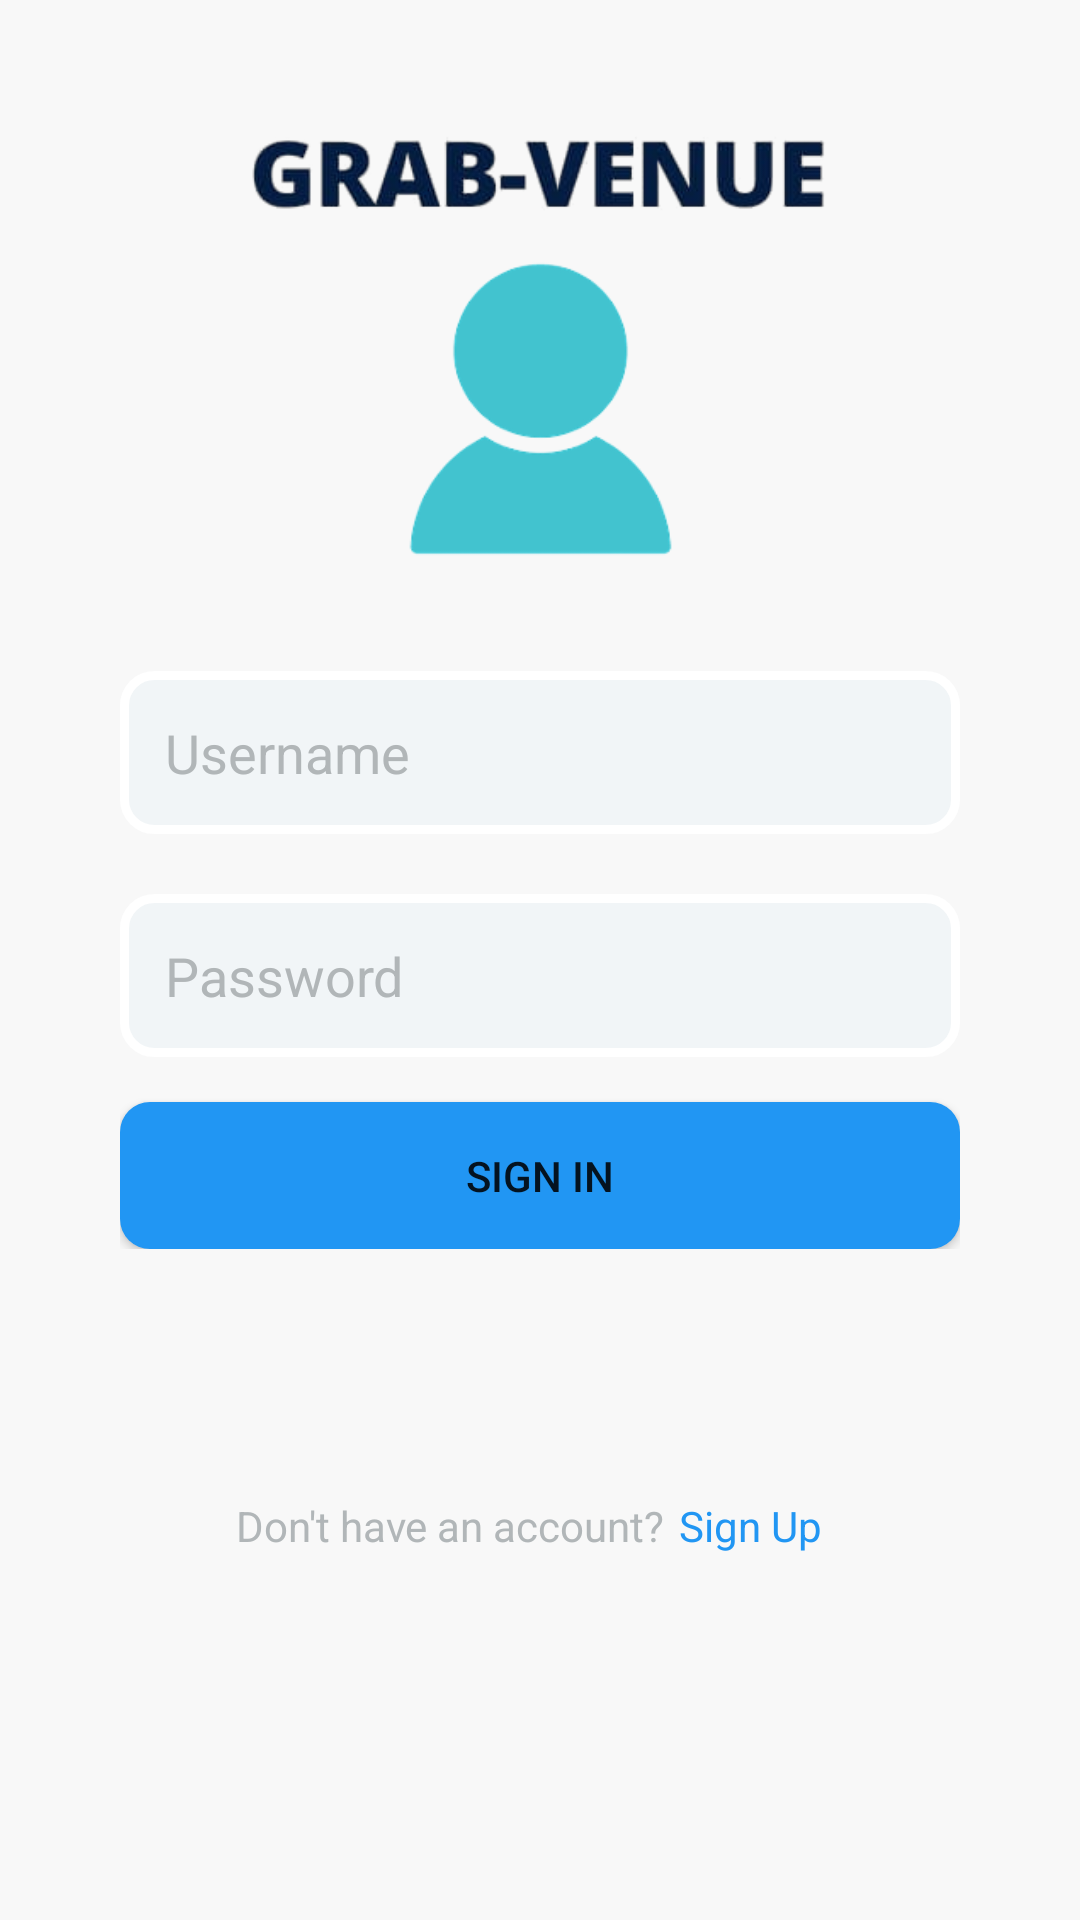

Android layout source for this screen:
<!-- AndroidManifest.xml: application theme Theme.GrabVenue -->
<!-- res/layout/activity_sign_in.xml -->
<?xml version="1.0" encoding="utf-8"?>
<androidx.constraintlayout.widget.ConstraintLayout xmlns:android="http://schemas.android.com/apk/res/android"
    xmlns:app="http://schemas.android.com/apk/res-auto"
    xmlns:tools="http://schemas.android.com/tools"
    android:layout_width="match_parent"
    android:layout_height="match_parent"
    tools:context=".SignIn"
    android:background="#f8f8f8">

    <ImageView
        android:layout_width="296dp"
        android:layout_height="34dp"
        android:src="@drawable/logograbvenue"
        app:layout_constraintBottom_toTopOf="@+id/imageView"
        app:layout_constraintEnd_toEndOf="parent"
        app:layout_constraintHorizontal_bias="0.495"
        app:layout_constraintStart_toStartOf="parent"
        app:layout_constraintTop_toTopOf="parent"
        app:layout_constraintVertical_bias="0.906" />

    <ImageView
        android:id="@+id/imageView"
        android:layout_width="137dp"
        android:layout_height="116dp"
        android:src="@drawable/userr"
        app:layout_constraintBottom_toTopOf="@+id/linearLayout"
        app:layout_constraintEnd_toEndOf="parent"
        app:layout_constraintStart_toStartOf="parent"
        app:layout_constraintTop_toTopOf="parent"
        app:layout_constraintVertical_bias="0.895" />

    <LinearLayout
        android:id="@+id/linearLayout"
        android:layout_width="match_parent"
        android:layout_height="wrap_content"
        android:layout_marginLeft="20dp"
        android:layout_marginRight="20dp"
        android:background="#f8f8f8"
        android:orientation="vertical"
        android:padding="20dp"
        app:layout_constraintBottom_toBottomOf="parent"
        app:layout_constraintEnd_toEndOf="parent"
        app:layout_constraintStart_toStartOf="parent"
        app:layout_constraintTop_toTopOf="parent">

        <EditText
            android:id="@+id/username"
            android:layout_width="match_parent"
            android:layout_height="wrap_content"
            android:layout_weight="1"
            android:background="@drawable/custedittext"
            android:ems="10"
            android:hint="Username"
            android:inputType="textPersonName"
            android:padding="15dp"
            android:textColorHint="#B1B6B8" />

        <EditText
            android:id="@+id/password"
            android:layout_width="match_parent"
            android:layout_height="match_parent"
            android:layout_marginTop="20dp"
            android:layout_weight="1"
            android:background="@drawable/custedittext"
            android:ems="10"
            android:hint="Password"
            android:inputType="textPassword"
            android:padding="15dp"
            android:textColorHint="#B1B6B8" />

        <Button
            android:id="@+id/signInBtn"
            android:layout_width="match_parent"
            android:layout_height="wrap_content"
            android:layout_gravity="center_horizontal"
            android:layout_marginTop="15dp"
            android:background="@drawable/custbutton"
            android:padding="15dp"
            android:text="SIGN IN" />

    </LinearLayout>

    <TextView
        android:id="@+id/textView"
        android:layout_width="wrap_content"
        android:layout_height="wrap_content"
        android:text="Don't have an account?"
        android:textColor="#B1B6B8"
        app:layout_constraintBottom_toBottomOf="parent"
        app:layout_constraintEnd_toEndOf="parent"
        app:layout_constraintHorizontal_bias="0.297"
        app:layout_constraintStart_toStartOf="@+id/linearLayout"
        app:layout_constraintTop_toBottomOf="@+id/linearLayout"
        app:layout_constraintVertical_bias="0.339" />

    <TextView
        android:id="@+id/signup"
        android:layout_width="wrap_content"
        android:layout_height="wrap_content"
        android:text="Sign Up"
        android:textColor="#2196f3"
        app:layout_constraintBottom_toBottomOf="parent"
        app:layout_constraintEnd_toEndOf="@+id/linearLayout"
        app:layout_constraintHorizontal_bias="0.065"
        app:layout_constraintStart_toEndOf="@+id/textView"
        app:layout_constraintTop_toBottomOf="@+id/linearLayout"
        app:layout_constraintVertical_bias="0.339" />


</androidx.constraintlayout.widget.ConstraintLayout>
<!-- resources referenced by this layout -->
<resources>
  <!-- drawable custbutton (drawable) -->
  <?xml version="1.0" encoding="utf-8"?>
  <shape  xmlns:android="http://schemas.android.com/apk/res/android">
      <solid android:color="#2196f3"/>
      <corners android:radius="10dp"/>
  </shape>
  <!-- drawable custedittext (drawable) -->
  <?xml version="1.0" encoding="utf-8"?>
      <shape  xmlns:android="http://schemas.android.com/apk/res/android">
          <stroke android:color="#FFFFFF" android:width="3dp"/>
          <solid android:color="#f1f5f7"/>
          <corners android:radius="10dp"/>
      </shape>
  <!-- drawable logograbvenue: png bitmap (drawable, 24945 bytes) -->
  <!-- drawable userr: png bitmap (drawable, 8253 bytes) -->
  <style name="Theme.GrabVenue" parent="Theme.MaterialComponents.DayNight.DarkActionBar">
          
          <item name="colorPrimary">@color/purple_500</item>
          <item name="colorPrimaryVariant">@color/purple_700</item>
          <item name="colorOnPrimary">@color/white</item>
          
          <item name="colorSecondary">@color/teal_200</item>
          <item name="colorSecondaryVariant">@color/teal_700</item>
          <item name="colorOnSecondary">@color/black</item>
          
          <item name="android:statusBarColor" tools:targetApi="l">?attr/colorPrimaryVariant</item>
          
      </style>
  <color name="purple_500">#FF6200EE</color>
  <color name="purple_700">#FF3700B3</color>
  <color name="white">#FFFFFFFF</color>
  <color name="teal_200">#FF03DAC5</color>
  <color name="teal_700">#FF018786</color>
  <color name="black">#FF000000</color>
</resources>
